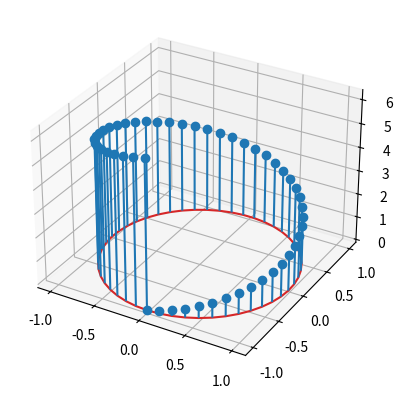

Write the Python code that produced this figure.
import matplotlib.pyplot as plt
import numpy as np

theta = np.linspace(0, 2*np.pi)
x = np.cos(theta - np.pi/2)
y = np.sin(theta - np.pi/2)
z = theta

fig, ax = plt.subplots(subplot_kw=dict(projection='3d'))
ax.stem(x, y, z)

plt.show()
